Run: headless pygame with SDL's dummy video driver; simulated clock (each Clock.tick advances the game by its frame time, no real sleeping); random seed 0; keys injected as events and as key.get_pressed() state; no mouse input.
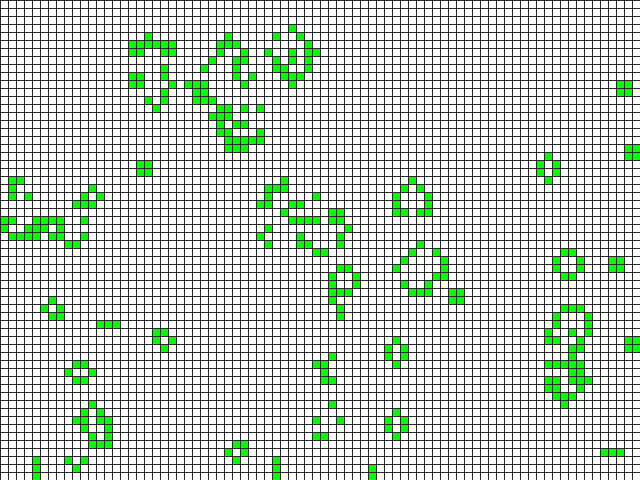
Frame 1 of 4 · flips 1–60 · no input
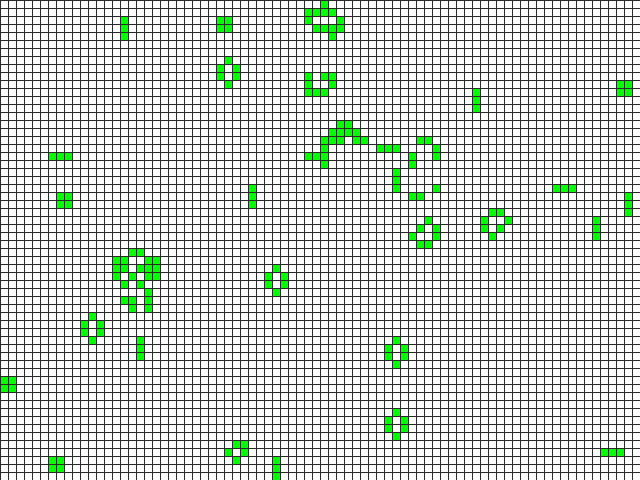
Frame 2 of 4 · flips 61–180 · tapped SPACE, RETURN · held RIGHT (→), D
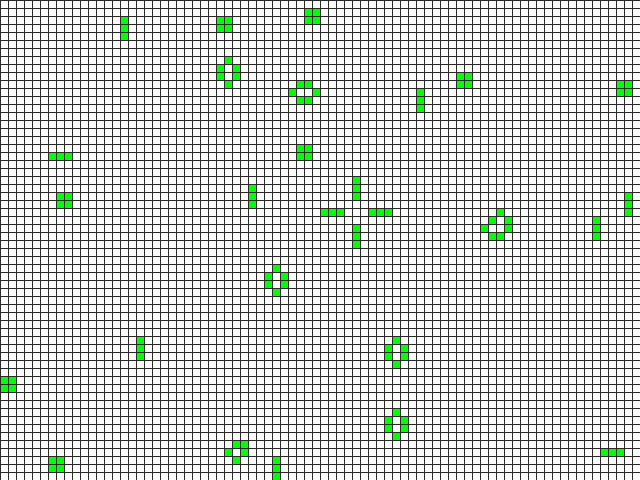
Frame 3 of 4 · flips 181–300 · held DOWN (↓), S
Frame 4 of 4 · flips 301–420 · held LEFT (←), A, UP (↑), W · screen unchanged from frame 3, image omitted

The pygame program that drew these frames:


import pygame, sys, random
from pygame.locals import *

WINDOW_HEIGHT=480
WINDOW_WIDTH=640
CELL_SIZE=8
FPS=10

assert WINDOW_WIDTH % CELL_SIZE==0 #must be divisible by cell side
assert WINDOW_HEIGHT % CELL_SIZE==0
CELL_WIDTH=WINDOW_WIDTH//CELL_SIZE
CELL_HEIGHT=WINDOW_HEIGHT//CELL_SIZE

BLACK= (0,0,0)
WHITE=(255,255,255)
DARKGRAY=(40,40,40)
GREEN=(0,255,0)
RED=(255,0,0)

def drawGrid():
    for x in range(0,WINDOW_WIDTH,CELL_SIZE): #VERTICAL LINES
        pygame.draw.line(DISPLAYSURF,DARKGRAY, (x,0),(x,WINDOW_HEIGHT))
    for y in range (0,WINDOW_HEIGHT, CELL_SIZE):
        pygame.draw.line(DISPLAYSURF,DARKGRAY,(0,y),(WINDOW_WIDTH,y))


def blankGrid():
    gridDict={}
    for y in range(CELL_HEIGHT):
        for x in range(CELL_WIDTH):
            gridDict[x,y]=0 #0 represents a dead cell
    return gridDict


def startingGridRandom(lifeDict): #this takes a blank complete dictionary
    pred=0                              # and randomally assigns 'life' (1) to some
    
    for i in lifeDict:
        if pred<6:
            r=random.randint(0,300)
            if r==300:
                lifeDict[i]=2
                pred+=1
            else:
                lifeDict[i]=random.randint(0,1)
        else:
            lifeDict[i]=random.randint(0,1)
    return lifeDict

def colorGrid(item,lifeDict): #draws rectangles based on 'live' or 'dead'
    x=item[0]
    y=item[1]
    y=y*CELL_SIZE #this is to keep consistent with the cell size
    x=x*CELL_SIZE

    if lifeDict[item]==0:
        pygame.draw.rect(DISPLAYSURF,WHITE, (x,y,CELL_SIZE,CELL_SIZE))
    if lifeDict[item]==1:
        pygame.draw.rect(DISPLAYSURF,GREEN, (x,y,CELL_SIZE,CELL_SIZE))
    if lifeDict[item]==2:
        pygame.draw.rect(DISPLAYSURF,RED, (x,y,CELL_SIZE,CELL_SIZE))         
    return None


def getNeighbors (item,lifeDict):
    neighbors=0
    preds=0
    for x in range(-1,2): #checks all 8 directions around a cell
        for y in range(-1,2):
            checkCell=(item[0]+x, item[1]+y)
            if checkCell[0]<CELL_WIDTH and checkCell[0]>=0: #checks to exclude off board cells
                if checkCell[1]<CELL_HEIGHT and checkCell[1]>0: #checks legal height

                    if lifeDict[checkCell]==1: #current cell has life
                        if x==0 and y==0: #actual cell, ignore
                            neighbors+=0
                        else:
                            neighbors+=1
                            
                    if lifeDict[checkCell]==2: #current cell is a pred
                        if x==0 and y==0: #actual cell, ignore
                            preds+=0
                        else:
                            preds+=1                            
    return neighbors, preds


#do some pred things to the new tick
def tick(lifeDict):
    newTick={}
    for i in lifeDict:
        number_of_neighbors, number_of_preds=getNeighbors(i,lifeDict)

        #1,4,4 is a cool maze pattern
        if lifeDict[i]==1: #these apply to live cells
            if number_of_neighbors <2: #2
                newTick[i]=0 #dies by underpopulation
            elif number_of_neighbors > 3: #3
                newTick[i]=0
            elif number_of_preds>=2: ##pred check #2
                newTick[i]=0
            else:
                newTick[i]=1 #stable at 2-3 neighbors


        elif lifeDict[i]==0: #a current dead cell
            if number_of_neighbors==3 and number_of_preds<2: #a new life is born here
                newTick[i]=1
            elif number_of_neighbors>0 and number_of_preds==1: #pred born
                newTick[i]=2
            else:
                newTick[i]=0 #no change

        elif lifeDict[i]==2:#### a pred
            if number_of_neighbors>0:
                newTick[i]=2 #perhaps add pred overpopulation
            else:
                newTick[i]=0
            

            
    return newTick
            





def main():
    pygame.init()
    global DISPLAYSURF
    FPSCLOCK=pygame.time.Clock()
    
    DISPLAYSURF = pygame.display.set_mode((WINDOW_WIDTH,WINDOW_HEIGHT))
    pygame.display.set_caption("Game of Life")
    DISPLAYSURF.fill(WHITE)
    blankDict=blankGrid() #creates the dictionary of all empty/dead cells
    lifeDict=startingGridRandom(blankDict) #randomly assigns some cells as alive 

    for i in lifeDict:
        colorGrid(i,lifeDict)
    
    drawGrid()
    pygame.display.update()
    blankGrid()

    while True:
        for event in pygame.event.get():
            if event.type==QUIT:
                pygame.quit()
                sys.exit()

        lifeDict=tick(lifeDict) #runs a single tick
        for i in lifeDict:
            colorGrid(i,lifeDict) #colors the new cells
        drawGrid()
        pygame.display.update()
        FPSCLOCK.tick(FPS)

        
        

if __name__=='__main__':
    main()




#add a predator
    #while len pred <4
        #try putting it into a spot
